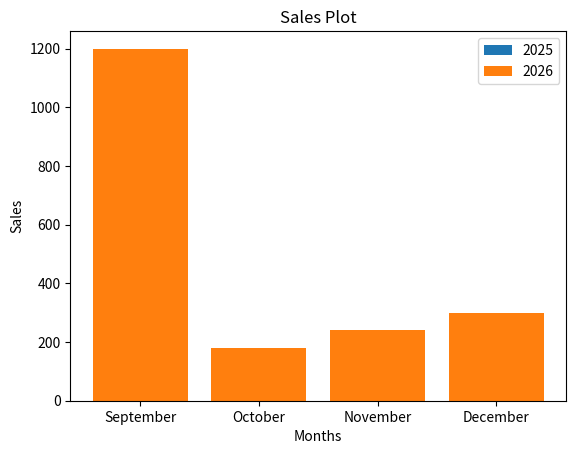

Here is the Python script that generated this plot:
import matplotlib.pyplot as plt
months = ['September', 'October', 'November', 'December']
sales_2025 = [1002, 150, 200, 250]
sales_2026 = [1200, 180, 240, 300]

plt.bar(months, sales_2025, label='2025')
plt.bar(months, sales_2026, label='2026')

plt.title("Sales Plot")
plt.xlabel("Months")
plt.ylabel("Sales")
plt.legend()
plt.show()
